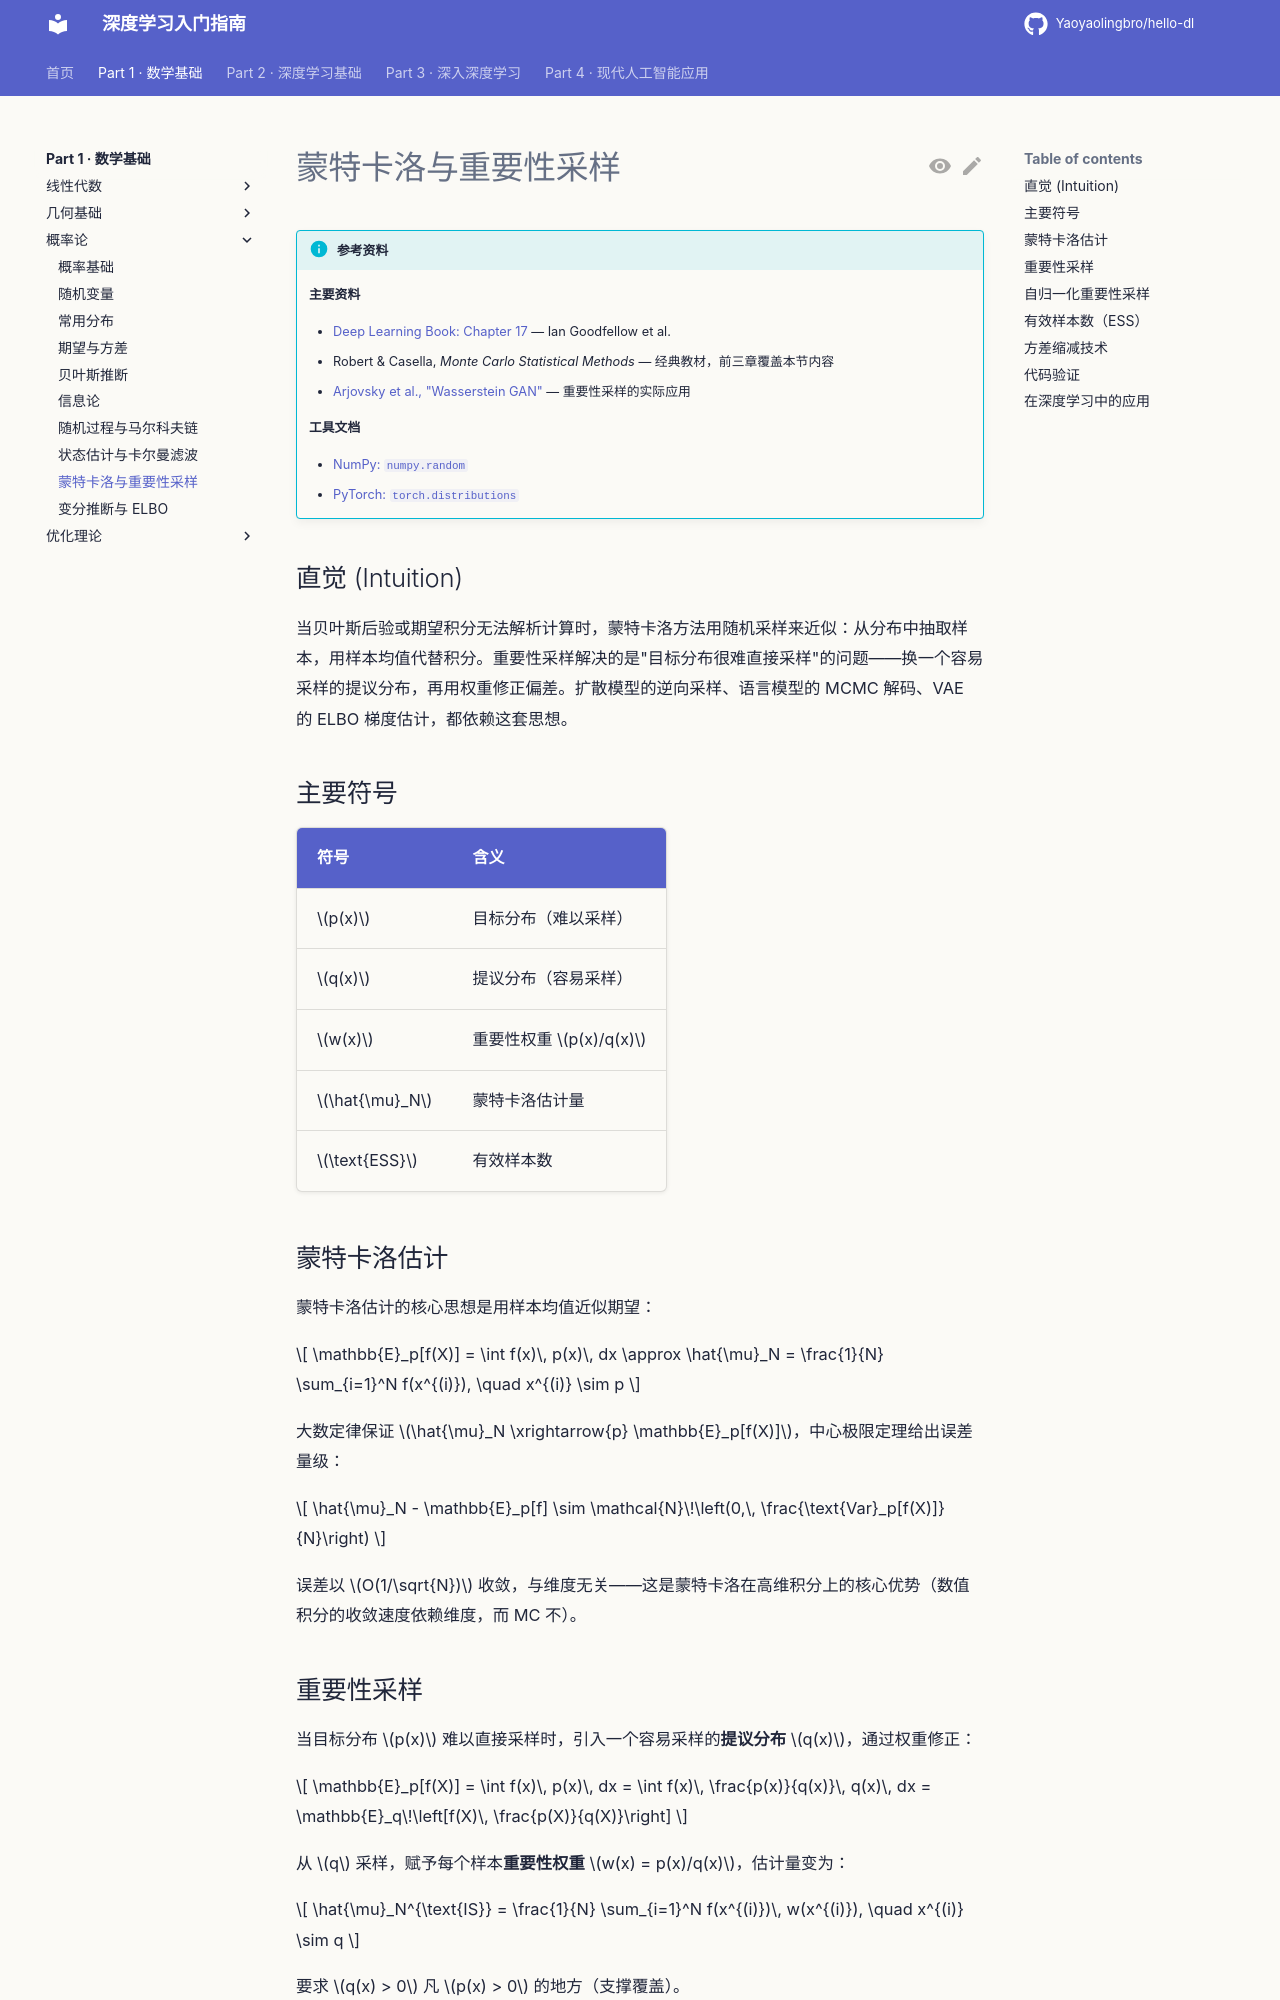

repository: Yaoyaolingbro/hello-dl · page: 01-math/probability/sampling/index.html · generator: mkdocs

# 蒙特卡洛与重要性采样

!!! info "参考资料"
    **主要资料**

    - [Deep Learning Book: Chapter 17](https://www.deeplearningbook.org/contents/monte_carlo.html) — Ian Goodfellow et al.
    - Robert & Casella, *Monte Carlo Statistical Methods* — 经典教材，前三章覆盖本节内容
    - [Arjovsky et al., "Wasserstein GAN"](https://arxiv.org/abs/1701.07875) — 重要性采样的实际应用

    **工具文档**
    
    - [NumPy: `numpy.random`](https://numpy.org/doc/stable/reference/random/index.html)
    - [PyTorch: `torch.distributions`](https://pytorch.org/docs/stable/distributions.html)

## 直觉 (Intuition)

当贝叶斯后验或期望积分无法解析计算时，蒙特卡洛方法用随机采样来近似：从分布中抽取样本，用样本均值代替积分。重要性采样解决的是"目标分布很难直接采样"的问题——换一个容易采样的提议分布，再用权重修正偏差。扩散模型的逆向采样、语言模型的 MCMC 解码、VAE 的 ELBO 梯度估计，都依赖这套思想。

## 主要符号

| 符号 | 含义 |
|------|------|
| $p(x)$ | 目标分布（难以采样） |
| $q(x)$ | 提议分布（容易采样） |
| $w(x)$ | 重要性权重 $p(x)/q(x)$ |
| $\hat{\mu}_N$ | 蒙特卡洛估计量 |
| $\text{ESS}$ | 有效样本数 |

## 蒙特卡洛估计

蒙特卡洛估计的核心思想是用样本均值近似期望：

$$
\mathbb{E}_p[f(X)]
=
\int f(x)\, p(x)\, dx
\approx
\hat{\mu}_N
=
\frac{1}{N} \sum_{i=1}^N f(x^{(i)}), \quad x^{(i)} \sim p
$$

大数定律保证 $\hat{\mu}_N \xrightarrow{p} \mathbb{E}_p[f(X)]$，中心极限定理给出误差量级：

$$
\hat{\mu}_N - \mathbb{E}_p[f] \sim \mathcal{N}\!\left(0,\, \frac{\text{Var}_p[f(X)]}{N}\right)
$$

误差以 $O(1/\sqrt{N})$ 收敛，与维度无关——这是蒙特卡洛在高维积分上的核心优势（数值积分的收敛速度依赖维度，而 MC 不）。
